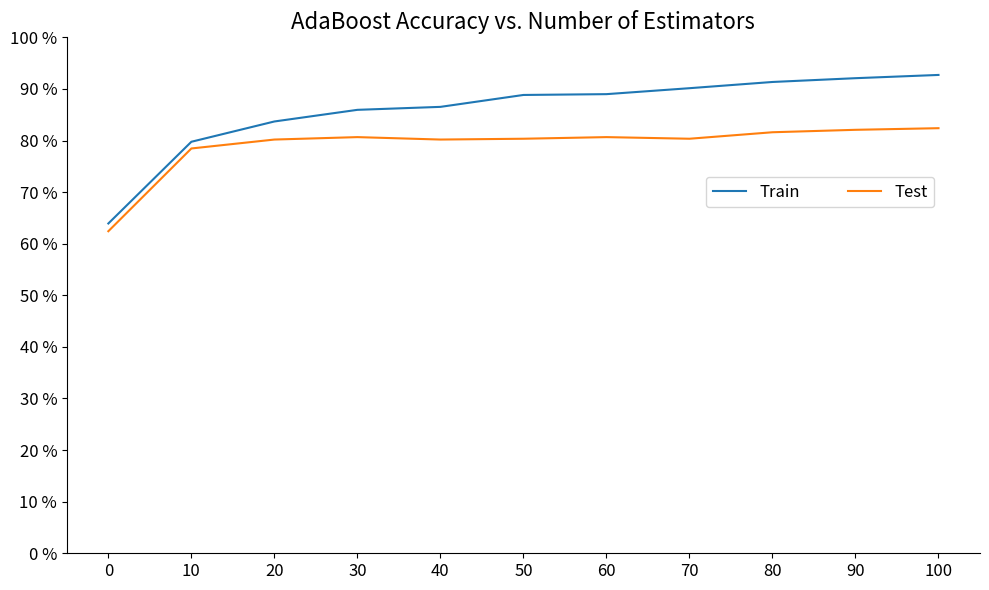

Write Python code to recreate this figure. (Note: this script raises an exception after producing the figure.)
import matplotlib.pyplot as plt
import numpy as np


test_scores = [0.6242138364779874,
               0.7845911949685535,
               0.8018867924528302,
               0.8066037735849056,
               0.8018867924528302,
               0.8034591194968553,
               0.8066037735849056,
               0.8034591194968553,
               0.8160377358490566,
               0.8207547169811321,
               0.8238993710691824]

train_scores = [0.6392239119035134,
                0.7975878342947037,
                0.8369166229680126,
                0.859465128474043,
                0.865233350812795,
                0.8883062401678028,
                0.8898793917147352,
                0.9014158363922391,
                0.9134766649187205,
                0.9208180388044048,
                0.9271106449921342]

x = np.arange(0, 110, 10)
y = np.arange(0, 1.1, .1)

fig, ax = plt.subplots(figsize=(10, 6))
ax.set_title('AdaBoost Accuracy vs. Number of Estimators', fontsize=16)

ax.plot(x, train_scores, label='Train')
ax.plot(x, test_scores, label='Test')

# ax.set_xlabel('Number of Estimators')
ax.set_xticks(x)
ax.set_xticklabels(x, fontsize=12)

ax.set_yticks(y)
ax.set_yticklabels([str(num) + ' %' for num in range(0, 110, 10)],
                   fontsize=12)

ax.spines['top'].set_visible(False)
ax.spines['right'].set_visible(False)
        
plt.legend(bbox_to_anchor=(.7, .4, .25, .6), ncol=2,
           mode='expand', loc='center',
           borderaxespad=0., fontsize=12)


plt.tight_layout()
plt.savefig('/Users/<user>/dsi/capstone-2/images/boosting_n_score.png')